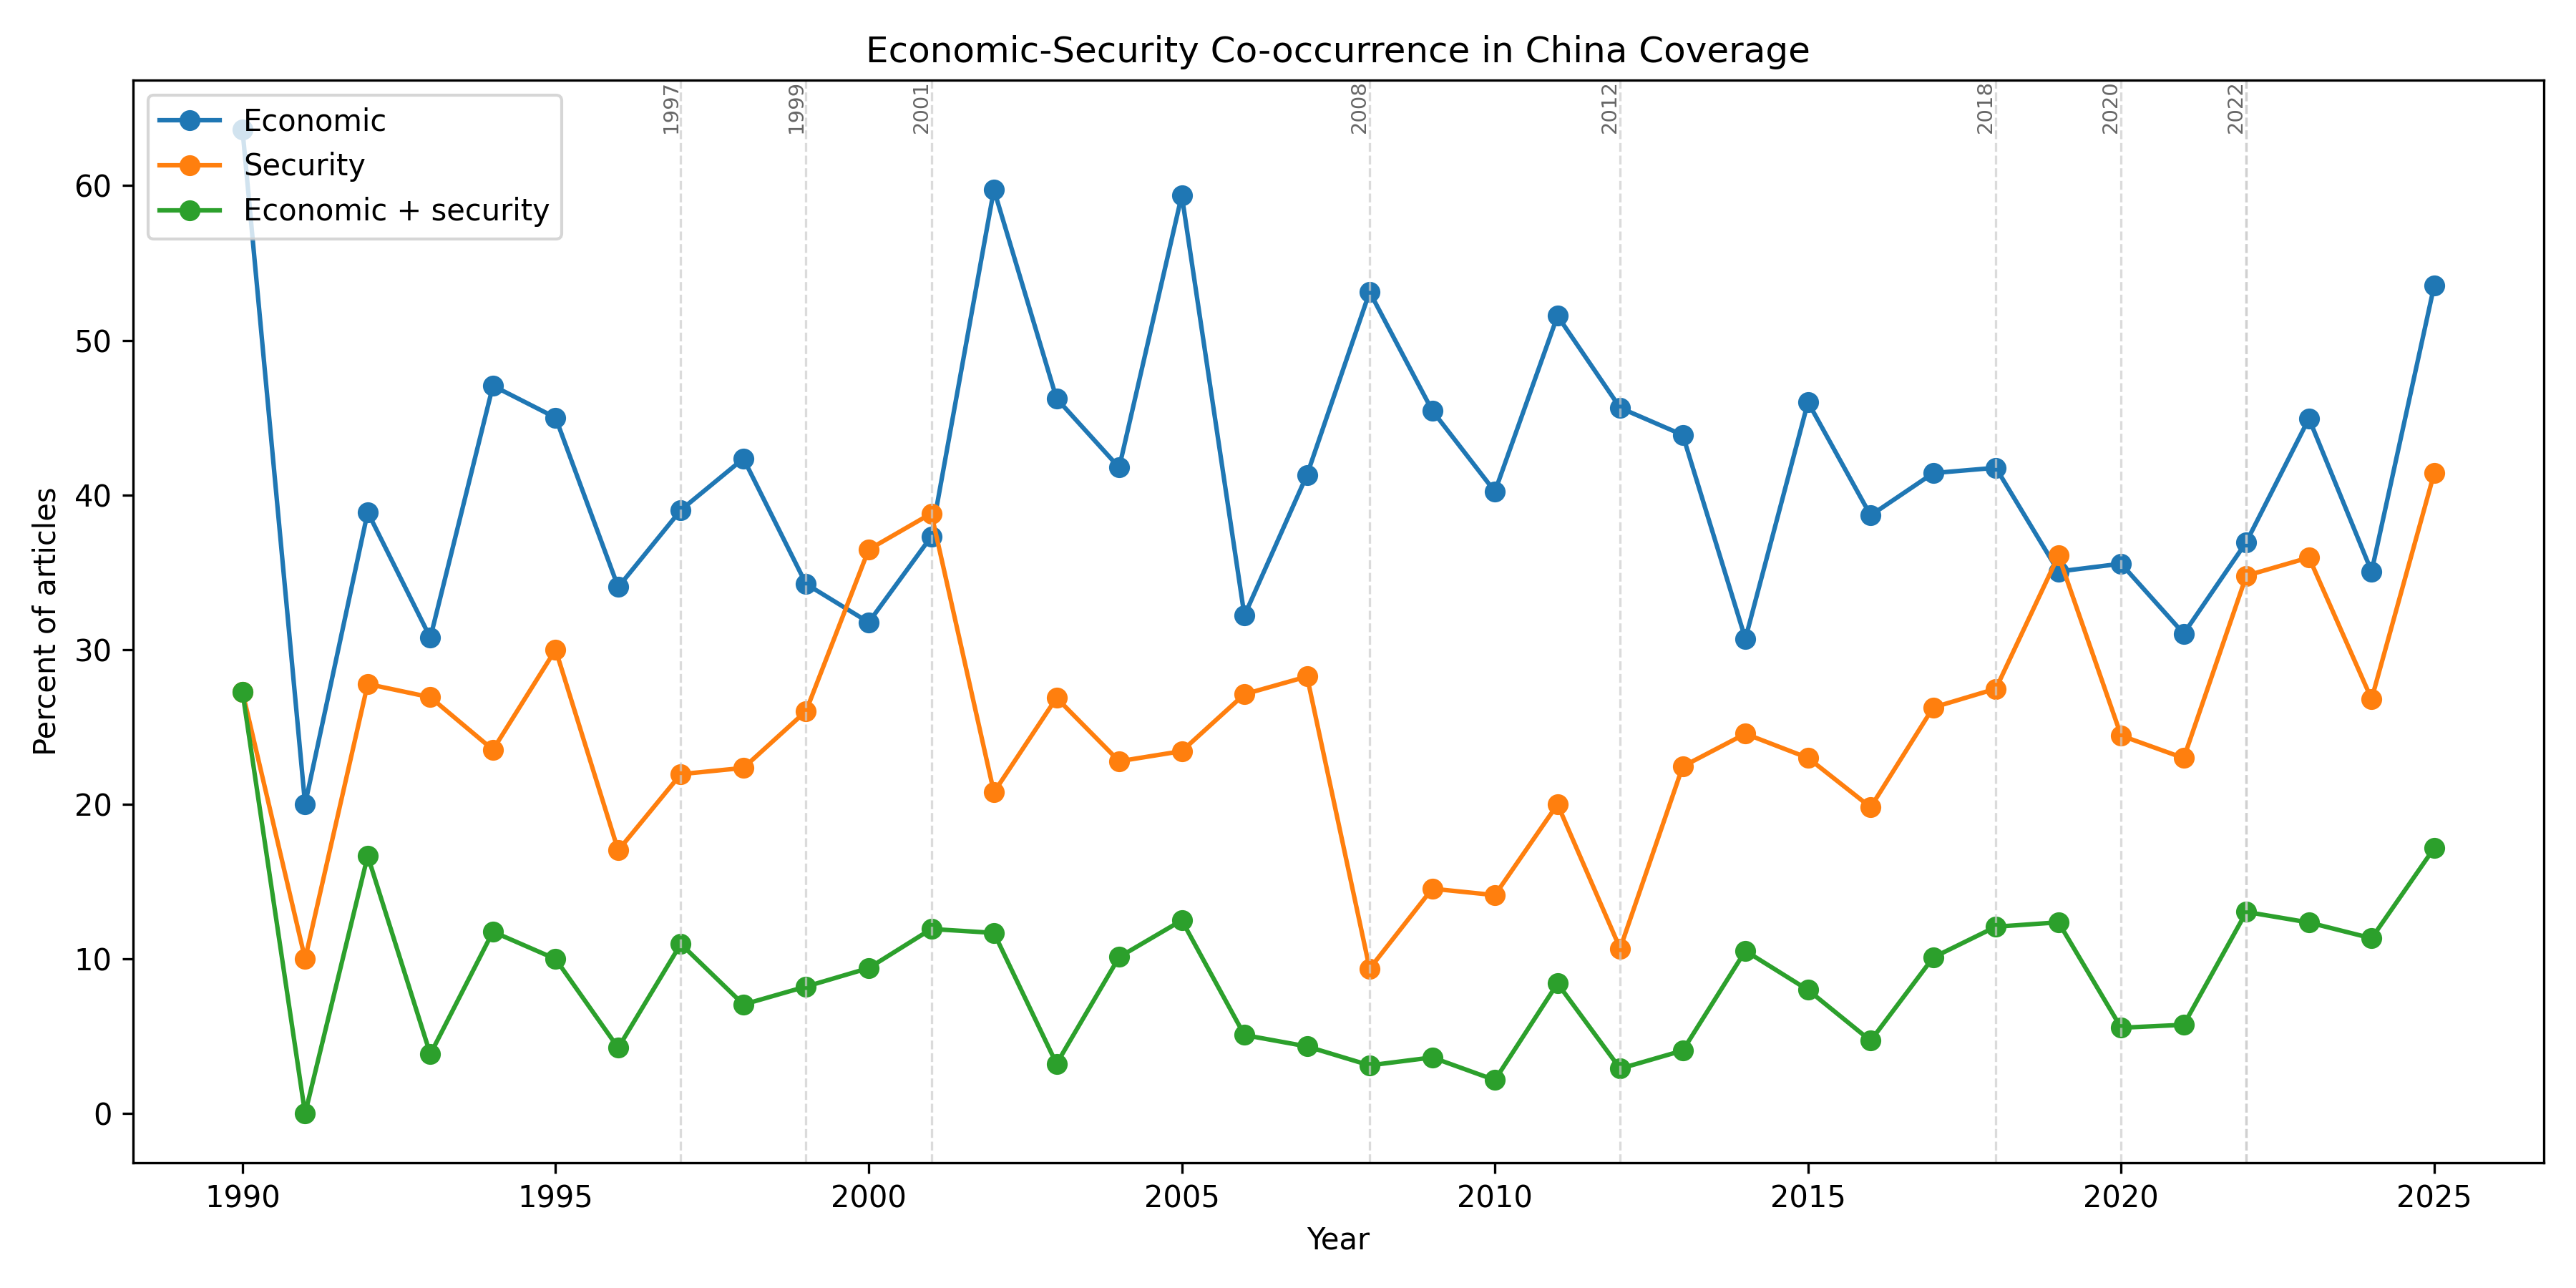

Source data for this figure (header and first rows):
year, articles, percent_with_economic_terms, percent_with_security_terms, percent_with_both_economic_and_security, among_economic_articles_percent_with_sec…, avg_economic_term_count_per_article, avg_security_term_count_per_article, security_per_economic_ratio, securitization_index, economic_security_overlap_rate, conflict_vs_engagement_ratio
1990, 11, 63.64, 27.27, 27.27, 42.86, 5.818, 1.0, 0.1692, 0.1692, 0.4286, 0.4545
1991, 10, 20.0, 10.0, 0.0, 0.0, 0.4, 0.2, 0.4, 0.4, 0.0, 0.2105
1992, 18, 38.89, 27.78, 16.67, 42.86, 1.444, 0.8333, 0.5556, 0.5556, 0.4286, 0.8
1993, 26, 30.77, 26.92, 3.846, 12.5, 1.115, 0.6923, 0.6, 0.6, 0.125, 1.0
1994, 17, 47.06, 23.53, 11.76, 25.0, 1.706, 0.8235, 0.4667, 0.4667, 0.25, 0.8
1995, 20, 45.0, 30.0, 10.0, 22.22, 1.4, 0.8, 0.5517, 0.5517, 0.2222, 1.0
1996, 47, 34.04, 17.02, 4.255, 12.5, 1.319, 0.4043, 0.3016, 0.3016, 0.125, 0.56
1997, 82, 39.02, 21.95, 10.98, 28.12, 1.622, 0.622, 0.3806, 0.3806, 0.2812, 0.4318
1998, 85, 42.35, 22.35, 7.059, 16.67, 1.765, 0.7647, 0.4305, 0.4305, 0.1667, 0.3636
1999, 73, 34.25, 26.03, 8.219, 24.0, 1.452, 0.8904, 0.6075, 0.6075, 0.24, 0.1591
2000, 85, 31.76, 36.47, 9.412, 29.63, 1.365, 2.012, 1.462, 1.462, 0.2963, 0.5156
2001, 67, 37.31, 38.81, 11.94, 32.0, 1.761, 2.418, 1.361, 1.361, 0.32, 0.8485
2002, 77, 59.74, 20.78, 11.69, 19.57, 3.26, 0.8701, 0.2659, 0.2659, 0.1957, 0.878
2003, 93, 46.24, 26.88, 3.226, 6.977, 2.634, 1.28, 0.4837, 0.4837, 0.06977, 0.2976
2004, 79, 41.77, 22.78, 10.13, 24.24, 2.747, 0.7848, 0.2844, 0.2844, 0.2424, 0.775
2005, 64, 59.38, 23.44, 12.5, 21.05, 4.062, 1.422, 0.3487, 0.3487, 0.2105, 0.9844
2006, 59, 32.2, 27.12, 5.085, 15.79, 1.542, 0.8305, 0.5326, 0.5326, 0.1579, 0.7273
2007, 46, 41.3, 28.26, 4.348, 10.53, 1.565, 0.6304, 0.3973, 0.3973, 0.1053, 0.9167
2008, 32, 53.12, 9.375, 3.125, 5.882, 1.688, 0.3438, 0.2, 0.2, 0.05882, 1.0
2009, 55, 45.45, 14.55, 3.636, 8.0, 1.418, 0.3273, 0.2278, 0.2278, 0.08, 1.214
2010, 92, 40.22, 14.13, 2.174, 5.405, 1.457, 0.2826, 0.1926, 0.1926, 0.05405, 0.875
2011, 95, 51.58, 20.0, 8.421, 16.33, 1.589, 0.6105, 0.3816, 0.3816, 0.1633, 1.304
2012, 103, 45.63, 10.68, 2.913, 6.383, 1.495, 0.233, 0.1548, 0.1548, 0.06383, 0.375
2013, 98, 43.88, 22.45, 4.082, 9.302, 1.663, 0.5714, 0.3415, 0.3415, 0.09302, 0.2174
2014, 114, 30.7, 24.56, 10.53, 34.29, 1.114, 0.807, 0.7188, 0.7188, 0.3429, 1.103
2015, 100, 46.0, 23.0, 8.0, 17.39, 1.48, 0.62, 0.4161, 0.4161, 0.1739, 0.5
2016, 106, 38.68, 19.81, 4.717, 12.2, 1.255, 0.6698, 0.5299, 0.5299, 0.122, 0.5806
2017, 99, 41.41, 26.26, 10.1, 24.39, 1.465, 0.8687, 0.589, 0.589, 0.2439, 0.4792
2018, 91, 41.76, 27.47, 12.09, 28.95, 1.505, 0.9231, 0.6087, 0.6087, 0.2895, 1.146
2019, 97, 35.05, 36.08, 12.37, 35.29, 1.258, 0.9588, 0.7561, 0.7561, 0.3529, 1.071
2020, 90, 35.56, 24.44, 5.556, 15.62, 0.8889, 0.7889, 0.8765, 0.8765, 0.1562, 1.211
2021, 87, 31.03, 22.99, 5.747, 18.52, 1.195, 0.6437, 0.5333, 0.5333, 0.1852, 1.062
2022, 46, 36.96, 34.78, 13.04, 35.29, 1.196, 0.9348, 0.7679, 0.7679, 0.3529, 2.091
2023, 89, 44.94, 35.96, 12.36, 27.5, 1.562, 1.371, 0.8714, 0.8714, 0.275, 0.6441
2024, 97, 35.05, 26.8, 11.34, 32.35, 1.216, 0.7216, 0.5882, 0.5882, 0.3235, 0.6667
2025, 99, 53.54, 41.41, 17.17, 32.08, 1.889, 1.293, 0.6809, 0.6809, 0.3208, 1.523
